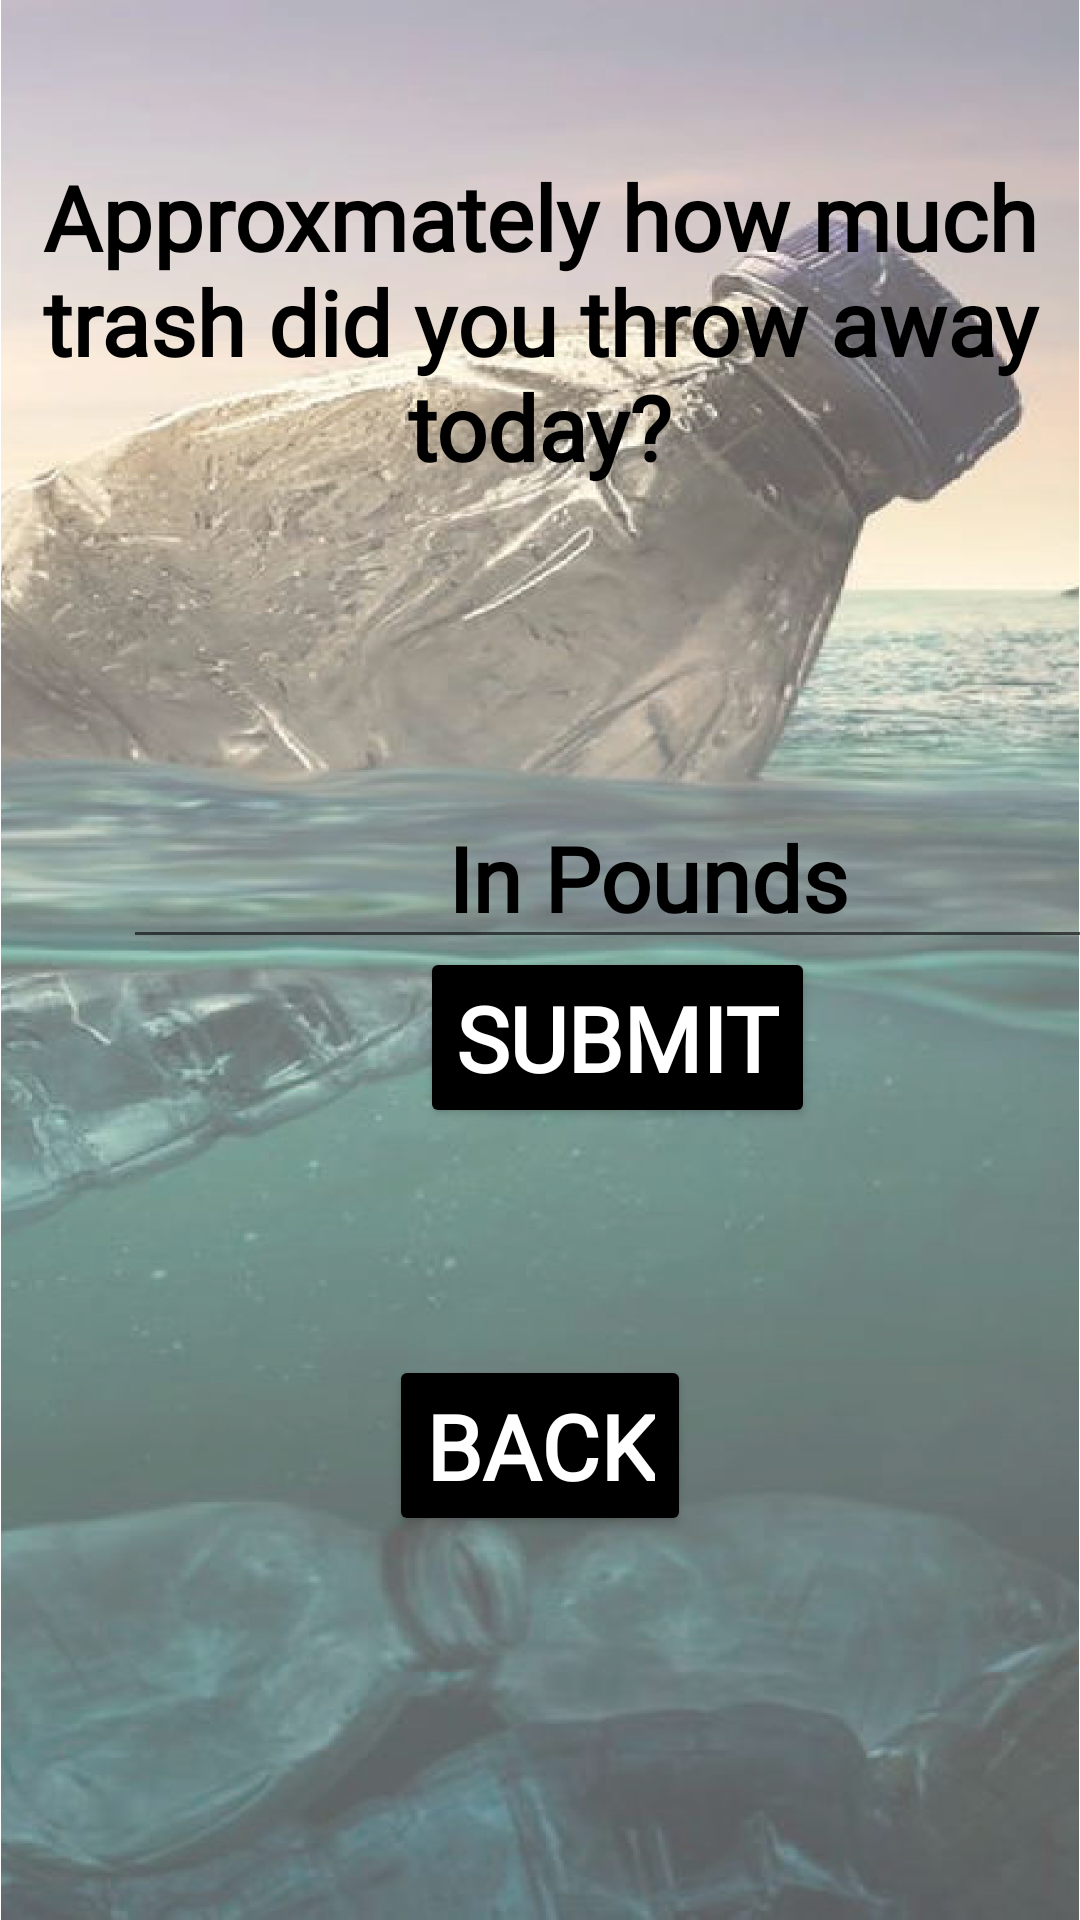

This screen was rendered from an Android layout file. Write that file and the resources it references.
<!-- AndroidManifest.xml: application theme Theme.Deplastify -->
<!-- res/layout/activity_input.xml -->
<?xml version="1.0" encoding="utf-8"?>
<androidx.constraintlayout.widget.ConstraintLayout xmlns:android="http://schemas.android.com/apk/res/android"
    xmlns:app="http://schemas.android.com/apk/res-auto"
    xmlns:tools="http://schemas.android.com/tools"
    android:layout_width="match_parent"
    android:layout_height="match_parent"
    tools:context=".Input">

    <ImageView
        android:id="@+id/imageView3"
        android:layout_width="wrap_content"
        android:layout_height="wrap_content"
        android:scaleX="1.16"
        app:srcCompat="@drawable/background"
        tools:layout_editor_absoluteX="0dp"
        tools:layout_editor_absoluteY="0dp" />

    <TextView
        android:id="@+id/textView4"
        android:layout_width="wrap_content"
        android:layout_height="wrap_content"
        android:layout_marginStart="5dp"
        android:layout_marginTop="52dp"
        android:layout_marginEnd="5dp"
        android:fontFamily="@font/romancelogicfont"
        android:gravity="center"
        android:text="Approxmately how much trash did you throw away today?"
        android:textColor="#000000"
        android:textColorHighlight="#000000"
        android:textSize="30sp"
        android:textStyle="bold"
        app:layout_constraintEnd_toEndOf="parent"
        app:layout_constraintStart_toStartOf="parent"
        app:layout_constraintTop_toTopOf="parent" />

    <EditText
        android:id="@+id/amountOfTrashMade"
        android:layout_width="wrap_content"
        android:layout_height="wrap_content"
        android:layout_marginStart="41dp"
        android:layout_marginTop="100dp"
        android:ems="10"
        android:fontFamily="@font/maronrose"
        android:gravity="center"
        android:hint="In Pounds"
        android:inputType="textPersonName"
        android:textColor="#000000"
        android:textColorHighlight="#000000"
        android:textColorHint="#000000"
        android:textColorLink="#000000"
        android:textSize="30sp"
        android:textStyle="bold"
        app:layout_constraintStart_toStartOf="parent"
        app:layout_constraintTop_toBottomOf="@+id/textView4" />

    <Button
        android:id="@+id/Submit"
        android:layout_width="wrap_content"
        android:layout_height="wrap_content"
        android:layout_marginStart="140dp"
        android:layout_marginBottom="264dp"
        android:backgroundTint="@color/black"
        android:fontFamily="@font/romancelogicfont"
        android:text="Submit"
        android:textColor="#FFFFFF"
        android:textColorHighlight="#FFFFFF"
        android:textColorHint="#FFFFFF"
        android:textSize="30sp"
        android:textStyle="bold"
        app:layout_constraintBottom_toBottomOf="parent"
        app:layout_constraintStart_toStartOf="parent" />

    <Button
        android:id="@+id/home2"
        android:layout_width="wrap_content"
        android:layout_height="wrap_content"
        android:layout_marginBottom="128dp"
        android:backgroundTint="@color/black"
        android:fontFamily="@font/romancelogicfont"
        android:text="back"
        android:textColor="#FFFFFF"
        android:textColorHighlight="#FFFFFF"
        android:textColorHint="#FFFFFF"
        android:textSize="30sp"
        android:textStyle="bold"
        app:layout_constraintBottom_toBottomOf="parent"
        app:layout_constraintEnd_toEndOf="parent"
        app:layout_constraintStart_toStartOf="parent"
        app:layout_constraintTop_toBottomOf="@+id/Submit"
        app:layout_constraintVertical_bias="1.0" />

</androidx.constraintlayout.widget.ConstraintLayout>
<!-- resources referenced by this layout -->
<resources>
  <!-- drawable background: png bitmap (drawable, 510179 bytes) -->
  <style name="Theme.Deplastify" parent="Theme.MaterialComponents.DayNight.DarkActionBar">
          
          <item name="colorPrimary">@color/purple_500</item>
          <item name="colorPrimaryVariant">@color/purple_700</item>
          <item name="colorOnPrimary">@color/white</item>
          
          <item name="colorSecondary">@color/teal_200</item>
          <item name="colorSecondaryVariant">@color/teal_700</item>
          <item name="colorOnSecondary">@color/black</item>
          
          <item name="android:statusBarColor" tools:targetApi="l">?attr/colorPrimaryVariant</item>
          
      </style>
  <!-- not gathered from this repository: default colours our renderer supplied (Android Studio template values) -->
  <color name="purple_500">#FF6200EE</color>
  <color name="purple_700">#FF3700B3</color>
  <color name="teal_200">#FF03DAC5</color>
  <color name="teal_700">#FF018786</color>
  <color name="black">#FF000000</color>
  <color name="white">#FFFFFFFF</color>
</resources>
